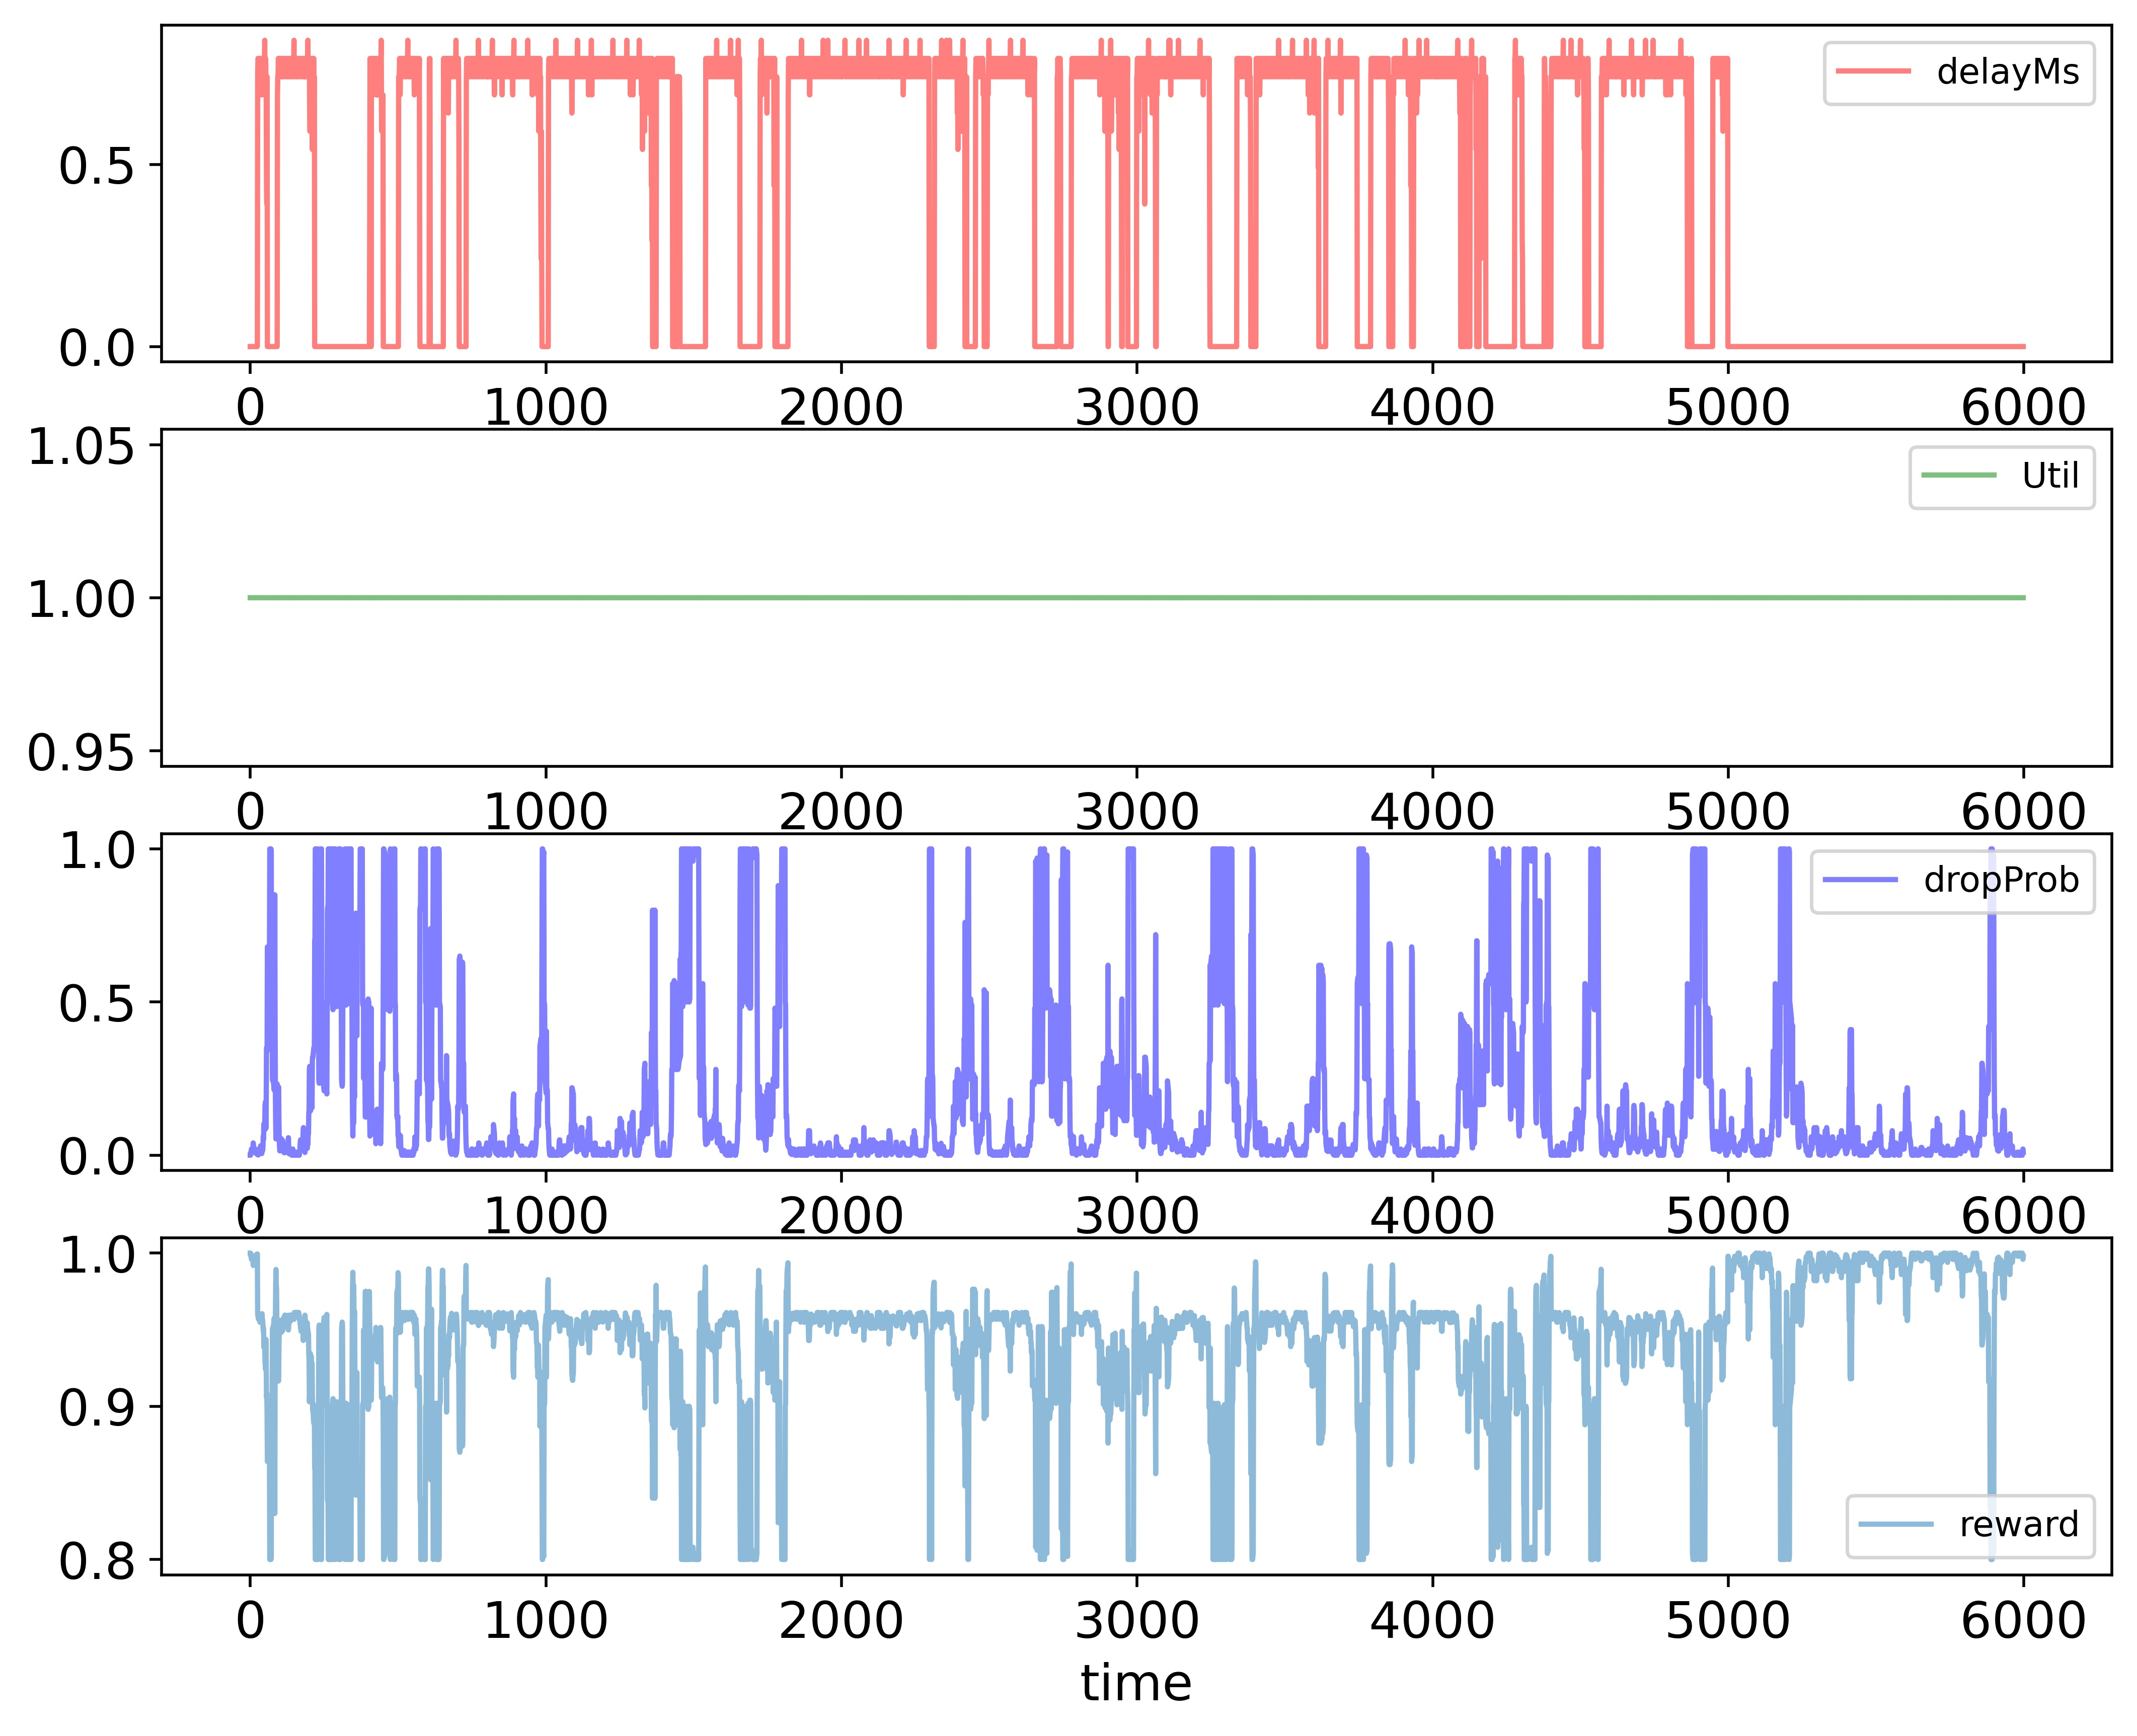

The data file committed next to this chart (first rows):
time; delayMs; Util; dropProb; reward
0; 0.0; 1.0; 0.0; 1.0
1; 0.0; 1.0; 0.0; 1.0
2; 0.0; 1.0; 0.01; 0.998
3; 0.0; 1.0; 0.01; 0.998
4; 0.0; 1.0; 0.02; 0.996
5; 0.0; 1.0; 0.02; 0.996
6; 0.0; 1.0; 0.01; 0.998
7; 0.0; 1.0; 0.02; 0.996
8; 0.0; 1.0; 0.01; 0.998
9; 0.0; 1.0; 0.02; 0.996
10; 0.0; 1.0; 0.04; 0.992
11; 0.0; 1.0; 0.03; 0.994
12; 0.0; 1.0; 0.02; 0.996
13; 0.0; 1.0; 0.01; 0.998
14; 0.0; 1.0; 0.02; 0.996
15; 0.0; 1.0; 0.01; 0.998
16; 0.0; 1.0; 0.01; 0.998
17; 0.0; 1.0; 0.01; 0.998
18; 0.0; 1.0; 0.02; 0.996
19; 0.0; 1.0; 0.01; 0.998
20; 0.0; 1.0; 0.005; 0.999
21; 0.0; 1.0; 0.005; 0.999
22; 0.0; 1.0; 0.005; 0.999
23; 0.0; 1.0; 0.005; 0.999
24; 0.0; 1.0; 0.0025; 0.9995
25; 0.7416; 1.0; 0.0025; 0.9608
26; 0.7916; 1.0; 0.00125; 0.9587
27; 0.7916; 1.0; 0.000625; 0.9589
28; 0.7916; 1.0; 0.01063; 0.9569
29; 0.7416; 1.0; 0.005313; 0.9602
30; 0.7416; 1.0; 0.01063; 0.9591
31; 0.7916; 1.0; 0.005313; 0.9579
32; 0.7916; 1.0; 0.01063; 0.9569
33; 0.7916; 1.0; 0.02063; 0.9549
34; 0.6916; 1.0; 0.02063; 0.9594
35; 0.7416; 1.0; 0.03063; 0.9551
36; 0.7916; 1.0; 0.01531; 0.9559
37; 0.7916; 1.0; 0.01531; 0.9559
38; 0.7916; 1.0; 0.005313; 0.9579
39; 0.7416; 1.0; 0.005313; 0.9602
40; 0.6916; 1.0; 0.01531; 0.9605
41; 0.7916; 1.0; 0.01531; 0.9559
42; 0.7916; 1.0; 0.01531; 0.9559
43; 0.7916; 1.0; 0.03063; 0.9529
44; 0.7416; 1.0; 0.06125; 0.949
45; 0.7416; 1.0; 0.05125; 0.951
46; 0.7916; 1.0; 0.1025; 0.9385
47; 0.7916; 1.0; 0.0925; 0.9405
48; 0.7916; 1.0; 0.0925; 0.9405
49; 0.8416; 1.0; 0.0825; 0.9403
50; 0.7416; 1.0; 0.165; 0.9283
51; 0.7416; 1.0; 0.165; 0.9283
52; 0.7916; 1.0; 0.175; 0.924
53; 0.7416; 1.0; 0.0875; 0.9438
54; 0.6916; 1.0; 0.175; 0.9285
55; 0.4416; 1.0; 0.35; 0.9057
56; 0.3916; 1.0; 0.35; 0.9082
57; 0.7416; 1.0; 0.34; 0.8933
58; 0.0; 1.0; 0.68; 0.864
59; 0.0; 1.0; 0.67; 0.866
... 5,939 more rows
